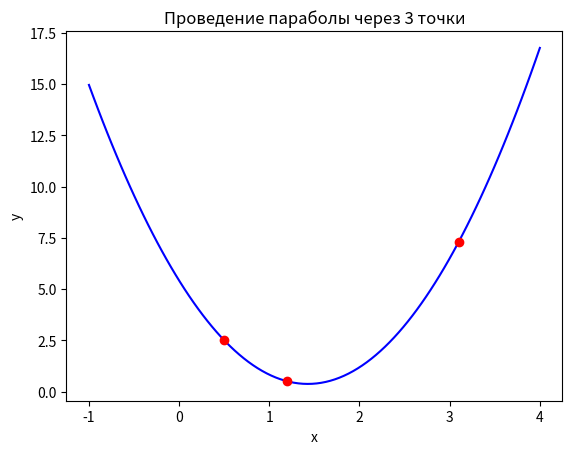

This figure's Python source:
import numpy as np
import matplotlib.pyplot as pl

x = np.array((0.5, 1.2, 3.1), dtype=float)
y = np.array((2.5, 0.5, 7.3), dtype=float)

t = np.linspace(-1., 4., 100)

a = (y[2] - (x[2]*(y[1] - y[0]) + x[1]*y[0] - x[0]*y[1])/(x[1] - x[0])) /    \
    (x[2]*(x[2] - x[0] - x[1]) + x[0]*x[1])

b = (y[1] - y[0])/(x[1] - x[0]) - a*(x[0] + x[1])

c = (x[1]*y[0] - x[0]*y[1])/(x[1] - x[0]) + a*x[0]*x[1]

v = a*t**2 + b*t + c

pl.plot(t, v, 'b')
pl.plot(x, y, 'or')

pl.title('Проведение параболы через 3 точки')
pl.xlabel('x')
pl.ylabel('y')

pl.show()




